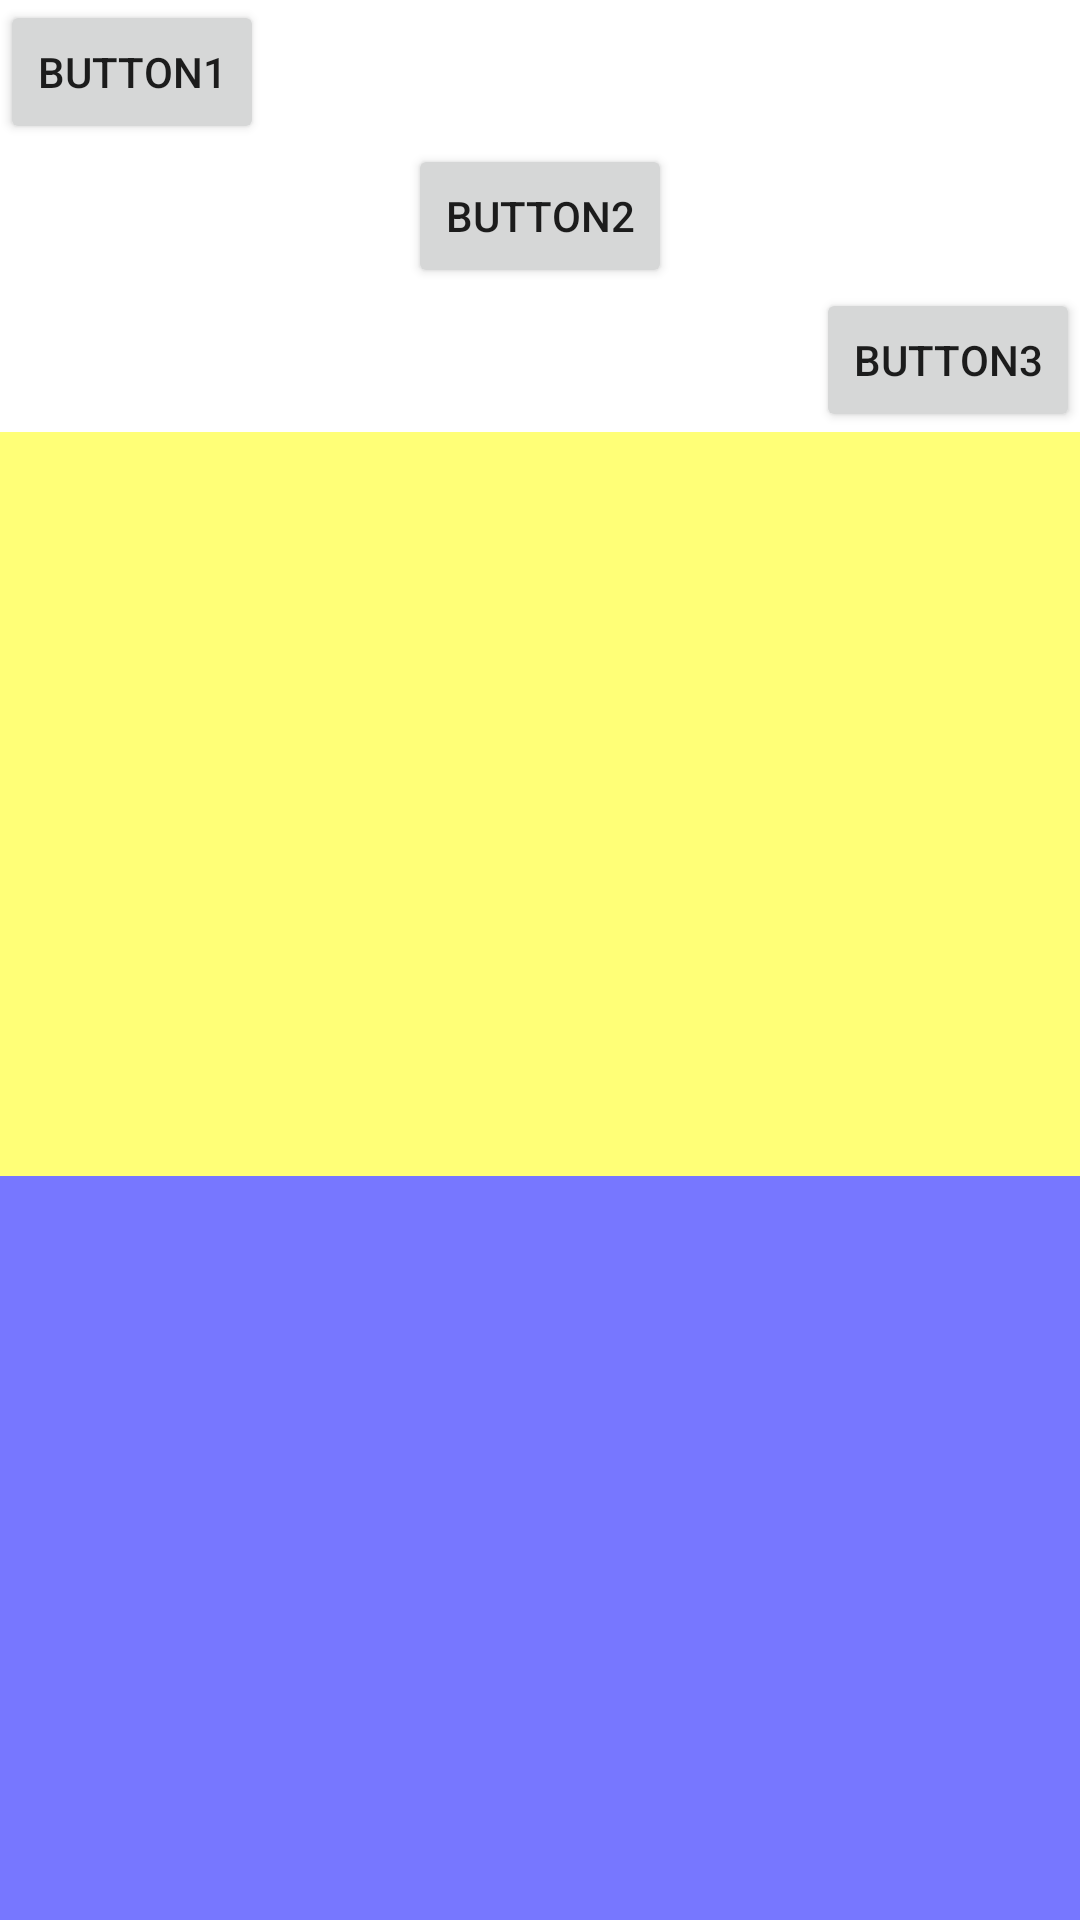

Here is an Android app screen rendered from its layout file. Give the layout XML and the strings, colors and styles it references.
<!-- AndroidManifest.xml: application theme Theme.ReleaseAndroidStudy01 -->
<!-- res/layout/activity_main2.xml -->
<?xml version="1.0" encoding="utf-8"?>
<LinearLayout xmlns:android="http://schemas.android.com/apk/res/android"
    android:layout_width="match_parent"
    android:layout_height="match_parent"
    android:orientation="vertical">


    <Button
        android:id="@+id/button"
        android:layout_width="wrap_content"
        android:layout_height="wrap_content"
        android:text="Button1" />

    <Button
        android:id="@+id/button2"
        android:layout_width="wrap_content"
        android:layout_height="wrap_content"
        android:layout_gravity="center_horizontal"
        android:text="Button2" />

    <Button
        android:id="@+id/button3"
        android:layout_width="wrap_content"
        android:layout_height="wrap_content"
        android:layout_gravity="right"
        android:text="Button3" />

    <ImageView
        android:layout_width="match_parent"
        android:layout_height="0dp"
        android:layout_weight="1"
        android:background="#FFFF77"/>

    <ImageView
        android:layout_width="match_parent"
        android:layout_height="0dp"
        android:layout_weight="1"
        android:background="#7777FF"/>

</LinearLayout>
<!-- resources referenced by this layout -->
<resources>
  <style name="Theme.ReleaseAndroidStudy01" parent="Theme.MaterialComponents.DayNight.DarkActionBar">
          
          <item name="colorPrimary">@color/purple_500</item>
          <item name="colorPrimaryVariant">@color/purple_700</item>
          <item name="colorOnPrimary">@color/white</item>
          
          <item name="colorSecondary">@color/teal_200</item>
          <item name="colorSecondaryVariant">@color/teal_700</item>
          <item name="colorOnSecondary">@color/black</item>
          
          <item name="android:statusBarColor" tools:targetApi="l">?attr/colorPrimaryVariant</item>
          
      </style>
  <!-- not gathered from this repository: default colours our renderer supplied (Android Studio template values) -->
  <color name="purple_500">#FF6200EE</color>
  <color name="purple_700">#FF3700B3</color>
  <color name="teal_200">#FF03DAC5</color>
  <color name="teal_700">#FF018786</color>
  <color name="black">#FF000000</color>
  <color name="white">#FFFFFFFF</color>
</resources>
